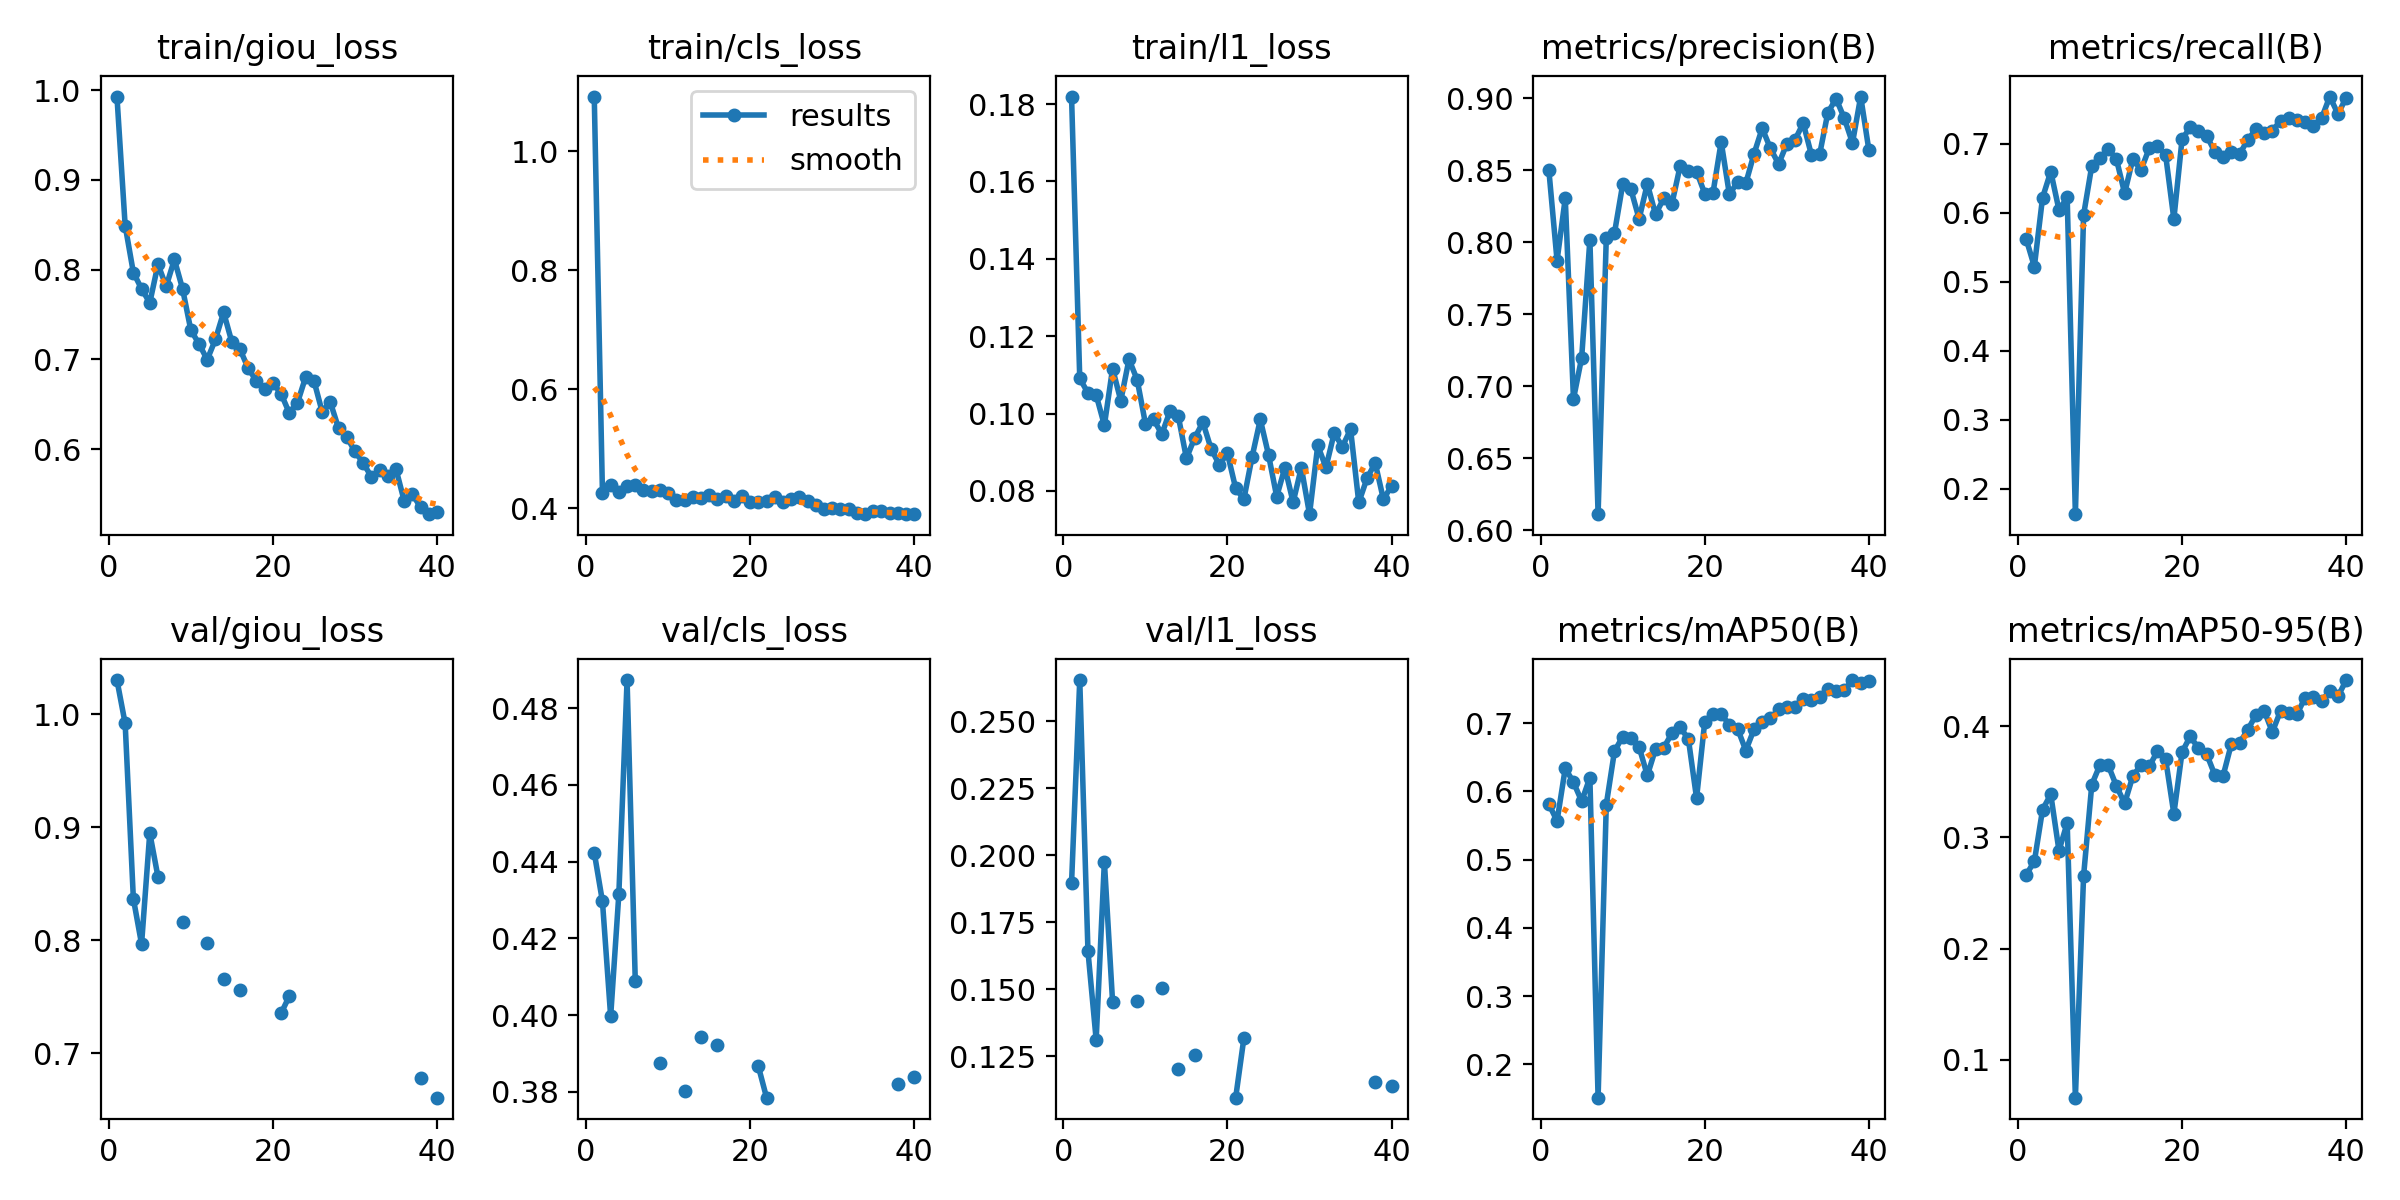

The file beside this chart, header and first rows:
epoch, time, train/giou_loss, train/cls_loss, train/l1_loss, metrics/precision(B), metrics/recall(B), metrics/mAP50(B), metrics/mAP50-95(B), val/giou_loss, val/cls_loss, val/l1_loss, lr/pg0, lr/pg1, lr/pg2
1, 110.8, 0.9929, 1.092, 0.1819, 0.8501, 0.5618, 0.5815, 0.2664, 1.03, 0.4424, 0.1896, 0.0006632, 0.0006632, 0.0006632
2, 229.4, 0.8492, 0.4258, 0.1091, 0.7873, 0.5217, 0.5566, 0.2784, 0.9919, 0.4296, 0.2653, 0.001297, 0.001297, 0.001297
3, 347.2, 0.7969, 0.4398, 0.1053, 0.8306, 0.6217, 0.6339, 0.325, 0.8369, 0.3997, 0.1641, 0.001898, 0.001898, 0.001898
4, 463.6, 0.7788, 0.4274, 0.1048, 0.6911, 0.6594, 0.6134, 0.3387, 0.7967, 0.4316, 0.1311, 0.001852, 0.001852, 0.001852
5, 580.2, 0.7631, 0.4375, 0.09698, 0.7198, 0.6039, 0.5857, 0.2882, 0.895, 0.4873, 0.1976, 0.001802, 0.001802, 0.001802
6, 691.4, 0.806, 0.4388, 0.1116, 0.8018, 0.622, 0.6201, 0.313, 0.8561, 0.4088, 0.1452, 0.001752, 0.001752, 0.001752
7, 805.1, 0.7814, 0.4306, 0.1033, 0.6111, 0.163, 0.1513, 0.06603, nan, nan, nan, 0.001703, 0.001703, 0.001703
8, 916.5, 0.8114, 0.4295, 0.114, 0.8032, 0.5966, 0.5807, 0.2655, nan, nan, nan, 0.001654, 0.001654, 0.001654
9, 1029, 0.7786, 0.4316, 0.1087, 0.8065, 0.6679, 0.6591, 0.3475, 0.816, 0.3876, 0.1456, 0.001604, 0.001604, 0.001604
10, 1145, 0.7329, 0.4258, 0.09742, 0.8402, 0.6795, 0.68, 0.3653, nan, nan, nan, 0.001554, 0.001554, 0.001554
11, 1262, 0.7174, 0.4132, 0.09847, 0.8367, 0.692, 0.6781, 0.3649, nan, nan, nan, 0.001505, 0.001505, 0.001505
12, 1374, 0.6999, 0.4134, 0.09468, 0.8162, 0.6775, 0.6651, 0.3463, 0.7976, 0.3802, 0.1502, 0.001455, 0.001455, 0.001455
13, 1486, 0.7224, 0.4197, 0.1007, 0.8405, 0.628, 0.6234, 0.3306, nan, nan, nan, 0.001406, 0.001406, 0.001406
14, 1597, 0.7526, 0.4176, 0.0994, 0.8194, 0.6775, 0.662, 0.3551, 0.7657, 0.3944, 0.1202, 0.001357, 0.001357, 0.001357
15, 1709, 0.7195, 0.4215, 0.08843, 0.8304, 0.6618, 0.6641, 0.3652, nan, nan, nan, 0.001307, 0.001307, 0.001307
16, 1821, 0.7112, 0.4163, 0.09369, 0.8267, 0.6932, 0.6852, 0.3639, 0.7564, 0.3923, 0.1254, 0.001257, 0.001257, 0.001257
17, 1933, 0.6902, 0.4202, 0.09774, 0.853, 0.6969, 0.6937, 0.3775, nan, nan, nan, 0.001208, 0.001208, 0.001208
18, 2049, 0.6759, 0.4115, 0.09092, 0.8497, 0.683, 0.677, 0.3701, nan, nan, nan, 0.001159, 0.001159, 0.001159
19, 2161, 0.6669, 0.4203, 0.08676, 0.8491, 0.5906, 0.5901, 0.3212, nan, nan, nan, 0.001109, 0.001109, 0.001109
20, 2273, 0.6737, 0.4103, 0.08968, 0.8338, 0.7065, 0.7024, 0.3768, nan, nan, nan, 0.001059, 0.001059, 0.001059
21, 2384, 0.6619, 0.4099, 0.08067, 0.8342, 0.7234, 0.7133, 0.3909, 0.7355, 0.3866, 0.1095, 0.00101, 0.00101, 0.00101
22, 2502, 0.6404, 0.4117, 0.07787, 0.8697, 0.7186, 0.7128, 0.38, 0.7505, 0.3785, 0.1317, 0.0009605, 0.0009605, 0.0009605
23, 2614, 0.6518, 0.4193, 0.0888, 0.8332, 0.7114, 0.6979, 0.3749, nan, nan, nan, 0.000911, 0.000911, 0.000911
24, 2726, 0.6806, 0.4103, 0.09847, 0.8418, 0.6879, 0.6919, 0.356, nan, nan, nan, 0.0008615, 0.0008615, 0.0008615
25, 2838, 0.6765, 0.4148, 0.08934, 0.8409, 0.6812, 0.6599, 0.3554, nan, nan, nan, 0.000812, 0.000812, 0.000812
26, 2951, 0.642, 0.419, 0.07853, 0.8614, 0.6884, 0.6908, 0.3839, nan, nan, nan, 0.0007625, 0.0007625, 0.0007625
27, 3063, 0.6525, 0.4115, 0.08604, 0.8792, 0.6848, 0.7021, 0.385, nan, nan, nan, 0.000713, 0.000713, 0.000713
28, 3175, 0.6235, 0.4055, 0.07706, 0.8651, 0.705, 0.7076, 0.3967, nan, nan, nan, 0.0006635, 0.0006635, 0.0006635
29, 3291, 0.6137, 0.3991, 0.08603, 0.8544, 0.721, 0.7204, 0.41, nan, nan, nan, 0.000614, 0.000614, 0.000614
30, 3406, 0.5976, 0.4006, 0.07399, 0.8683, 0.715, 0.7232, 0.414, nan, nan, nan, 0.0005645, 0.0005645, 0.0005645
31, 3527, 0.5847, 0.3984, 0.09175, 0.8712, 0.7186, 0.7238, 0.3947, nan, nan, nan, 0.000515, 0.000515, 0.000515
32, 3638, 0.5694, 0.3985, 0.08607, 0.8827, 0.7331, 0.7359, 0.4137, nan, nan, nan, 0.0004655, 0.0004655, 0.0004655
33, 3749, 0.5764, 0.3922, 0.09491, 0.8606, 0.7367, 0.7346, 0.4115, nan, nan, nan, 0.000416, 0.000416, 0.000416
34, 3862, 0.5702, 0.3904, 0.09145, 0.8611, 0.734, 0.738, 0.4108, nan, nan, nan, 0.0003665, 0.0003665, 0.0003665
35, 3977, 0.578, 0.3947, 0.09592, 0.89, 0.7319, 0.7495, 0.4258, nan, nan, nan, 0.000317, 0.000317, 0.000317
36, 4094, 0.5425, 0.3951, 0.07701, 0.8997, 0.7258, 0.7477, 0.4263, nan, nan, nan, 0.0002675, 0.0002675, 0.0002675
37, 4212, 0.5499, 0.3914, 0.08323, 0.8862, 0.7367, 0.7487, 0.4224, nan, nan, nan, 0.000218, 0.000218, 0.000218
38, 4324, 0.5353, 0.3928, 0.08726, 0.869, 0.7681, 0.7631, 0.432, 0.6781, 0.3821, 0.1154, 0.0001685, 0.0001685, 0.0001685
39, 4447, 0.5277, 0.3901, 0.07784, 0.9012, 0.7428, 0.7593, 0.4268, nan, nan, nan, 0.000119, 0.000119, 0.000119
40, 4558, 0.5296, 0.3909, 0.08131, 0.8639, 0.7666, 0.7616, 0.4415, 0.6608, 0.3838, 0.1137, 6.95e-05, 6.95e-05, 6.95e-05
